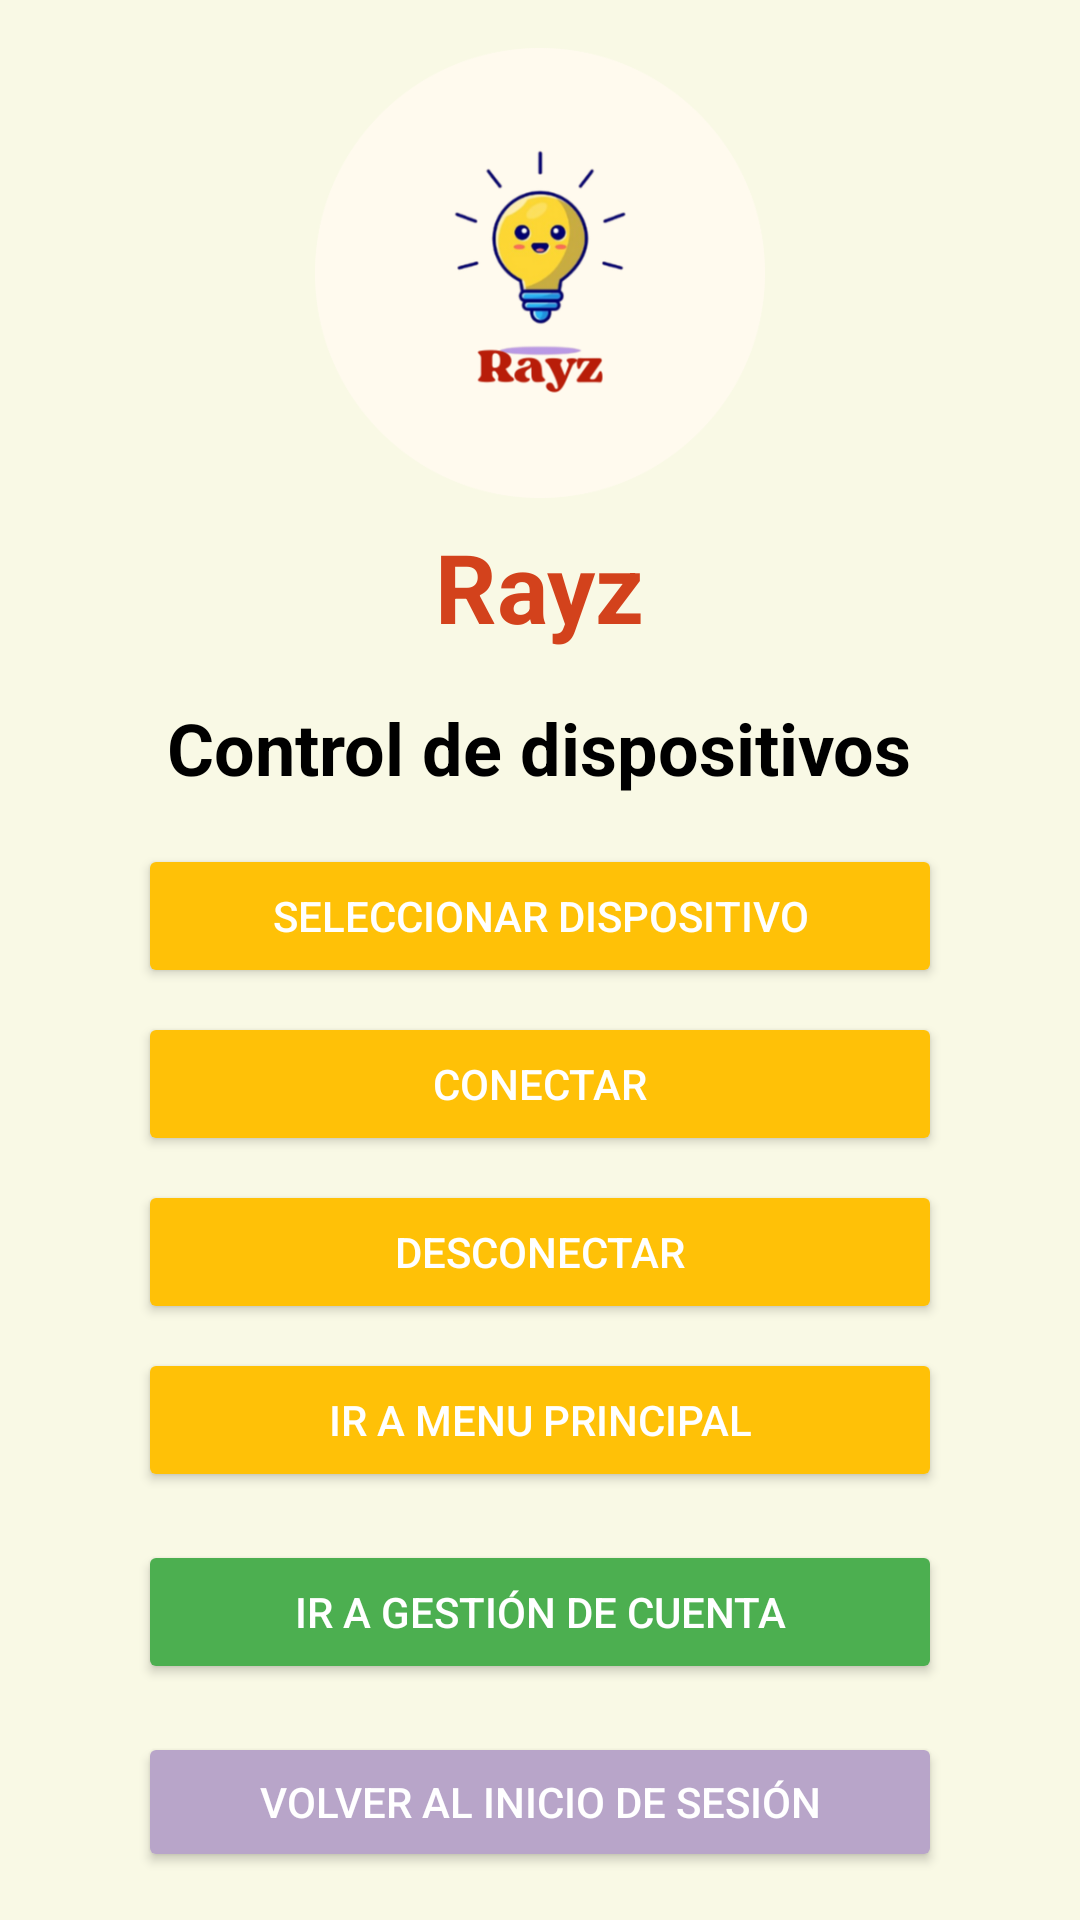

Reconstruct the res/layout file that produces this screen, plus the resources it refers to.
<!-- AndroidManifest.xml: application theme Theme.Vistas -->
<!-- res/layout/activity_controldispositivo.xml -->
<LinearLayout
    xmlns:android="http://schemas.android.com/apk/res/android"
    android:layout_width="match_parent"
    android:layout_height="match_parent"
    android:orientation="vertical"
    android:id="@+id/main"
    android:gravity="center"
    android:background="#F9F9E5"
    android:padding="16dp">

    
    <ImageView
        android:id="@+id/logo"
        android:layout_width="150dp"
        android:layout_height="150dp"
        android:src="@drawable/rayzcircular"
        android:layout_gravity="center" />

    
    <TextView
        android:id="@+id/app_name"
        android:layout_width="wrap_content"
        android:layout_height="wrap_content"
        android:text="@string/rayz1"
        android:textColor="#d3421c"
        android:textSize="32sp"
        android:textStyle="bold"
        android:layout_marginTop="8dp"
        android:layout_gravity="center" />

    
    <TextView
        android:id="@+id/control_dispositivos_title"
        android:layout_width="wrap_content"
        android:layout_height="wrap_content"
        android:text="@string/control_de_dispositivos"
        android:textColor="#000000"
        android:textSize="24sp"
        android:textStyle="bold"
        android:layout_marginTop="16dp"
        android:layout_gravity="center" />

    
    <Button
        android:id="@+id/btn_seleccionar_dispositivo"
        android:layout_width="match_parent"
        android:layout_height="wrap_content"
        android:text="@string/seleccionar_dispositivo"
        android:textColor="@color/white"
        android:layout_marginStart="30dp"
        android:layout_marginEnd="30dp"
        android:backgroundTint="@color/yellow2"
        android:layout_marginTop="16dp"
        android:padding="12dp" />

    
    <Button
        android:id="@+id/btn_conectar"
        android:layout_width="match_parent"
        android:layout_height="wrap_content"
        android:text="@string/conectar"
        android:layout_marginStart="30dp"
        android:layout_marginEnd="30dp"
        android:textColor="@color/white"
        android:backgroundTint="@color/yellow2"
        android:layout_marginTop="8dp"
        android:padding="12dp" />

    
    <Button
        android:id="@+id/btn_desconectar"
        android:layout_width="match_parent"
        android:layout_height="wrap_content"
        android:text="@string/desconectar"
        android:layout_marginStart="30dp"
        android:layout_marginEnd="30dp"
        android:textColor="@color/white"
        android:backgroundTint="@color/yellow2"
        android:layout_marginTop="8dp"
        android:padding="12dp" />

    
    <Button
        android:id="@+id/btn_ir_menu_principal"
        android:layout_width="match_parent"
        android:layout_height="wrap_content"
        android:text="@string/ir_a_menu_principal"
        android:textColor="@color/white"
        android:backgroundTint="@color/yellow2"
        android:layout_marginStart="30dp"
        android:layout_marginEnd="30dp"
        android:layout_marginTop="8dp"
        android:padding="12dp" />

    
    <Button
        android:id="@+id/btn_ir_gestion_cuenta"
        android:layout_width="match_parent"
        android:layout_height="wrap_content"
        android:text="@string/ir_a_gesti_n_de_cuenta"
        android:textColor="@color/white"
        android:backgroundTint="@color/green"
        android:layout_marginStart="30dp"
        android:layout_marginEnd="30dp"
        android:layout_marginTop="16dp"
        android:padding="12dp" />

    
    <Button
        android:id="@+id/btn_volver_inicio"
        android:layout_width="match_parent"
        android:layout_height="wrap_content"
        android:text="@string/volver_al_inicio_de_sesi_n"
        android:textColor="@color/white"
        android:layout_marginStart="30dp"
        android:layout_marginEnd="30dp"
        android:backgroundTint="@color/gris"
        android:layout_marginTop="16dp"
        android:padding="12dp" />

</LinearLayout>
<!-- resources referenced by this layout -->
<resources>
  <color name="green">#4CAF50</color>
  <color name="gris">#B8A5C9</color>
  <color name="white">#FFFFFFFF</color>
  <color name="yellow2">#FFC107</color>
  <!-- drawable rayzcircular: png bitmap (drawable, 52043 bytes) -->
  <string name="conectar">Conectar</string>
  <string name="control_de_dispositivos">Control de dispositivos</string>
  <string name="desconectar">Desconectar</string>
  <string name="ir_a_gesti_n_de_cuenta">Ir a gestión de cuenta</string>
  <string name="ir_a_menu_principal">Ir a menu principal</string>
  <string name="rayz1">Rayz</string>
  <string name="seleccionar_dispositivo">Seleccionar dispositivo</string>
  <string name="volver_al_inicio_de_sesi_n">Volver al inicio de sesión</string>
  <style name="Theme.Vistas" parent="Base.Theme.Vistas" />
  <style name="Base.Theme.Vistas" parent="Theme.Material3.DayNight.NoActionBar">
          
          
      </style>
</resources>
